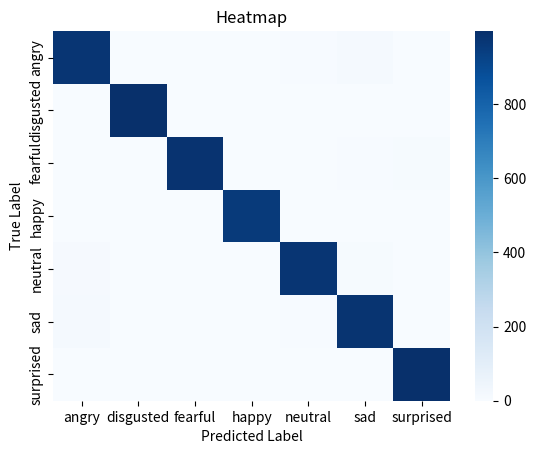

The script that saved this image:
import matplotlib.pyplot as plt
import pandas as pd
import seaborn as sns

index_list = ['angry', 'disgusted', 'fearful', 'happy', 'neutral', 'sad', 'surprised']
array = [[976, 0, 0, 0, 6, 18, 0],
         [0, 997, 0, 0, 3, 0, 0],
         [1, 0, 982, 0, 0, 6, 11],
         [1, 2, 2, 955, 0, 0, 0],
         [14, 0, 0, 0, 975, 11, 0],
         [17, 0, 0, 0, 5, 978, 0],
         [0, 0, 3, 0, 0, 0, 997]]

# HW1 - Q1) 1
precision_happy = 995 / (995 + 0)
recall_happy = 995 / (995 + 5)
print('precision : ', precision_happy, '\nrecall : ', recall_happy)

# HW1 - Q1) 2
df_cm = pd.DataFrame(array, index = [i for i in index_list],
                     columns=[i for i in index_list])
print(df_cm)

sns.heatmap(df_cm, cmap="Blues")
plt.title("Heatmap")
plt.xlabel("Predicted Label")
plt.ylabel("True Label")
plt.show()
